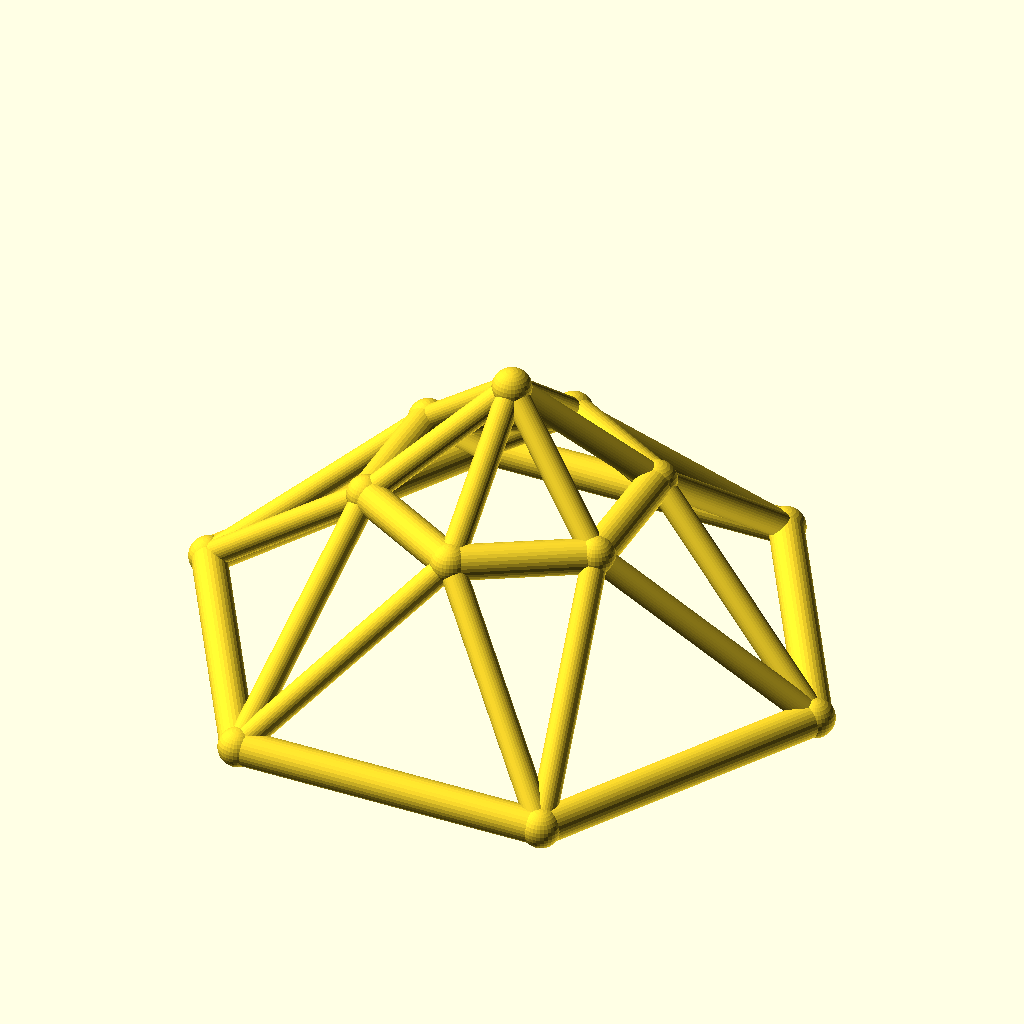
Cell 1: rendered with the file's own defaults.
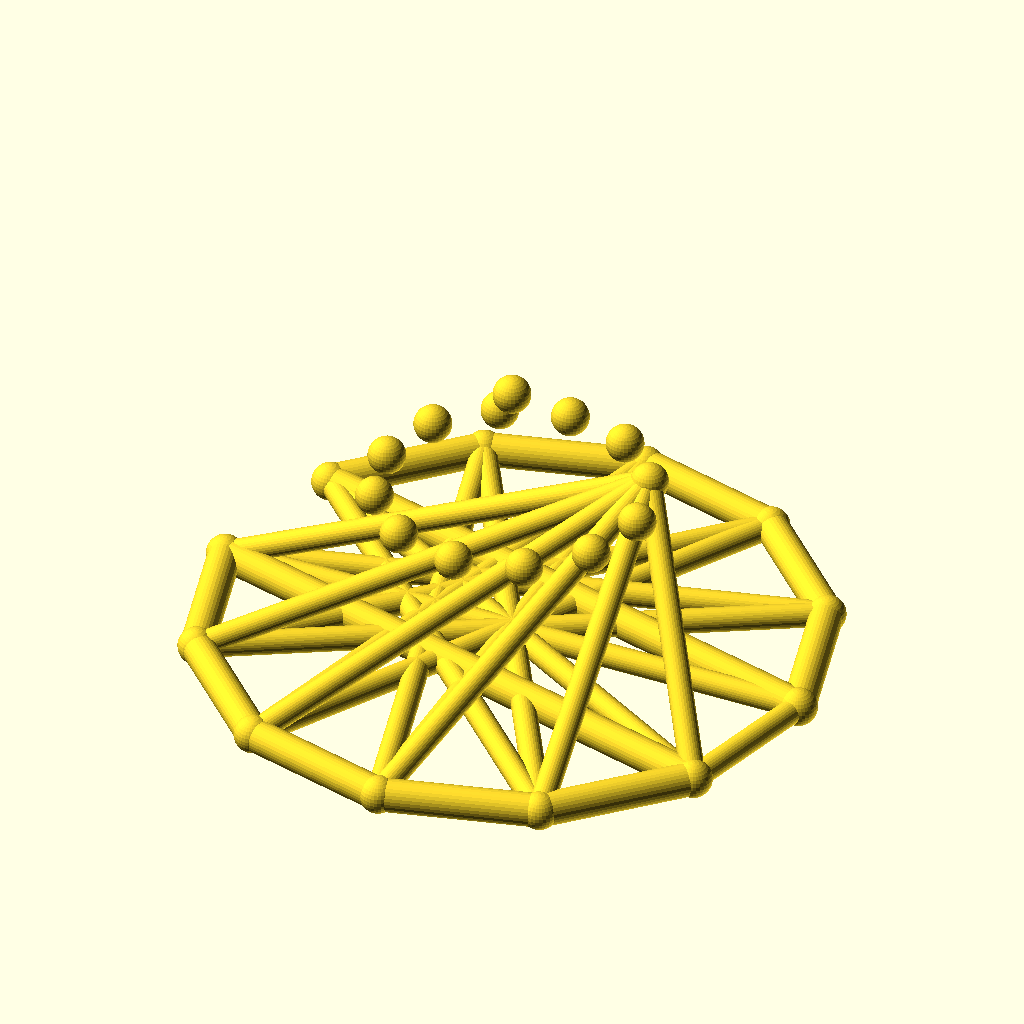
Cell 2: the same model with sides = 12.
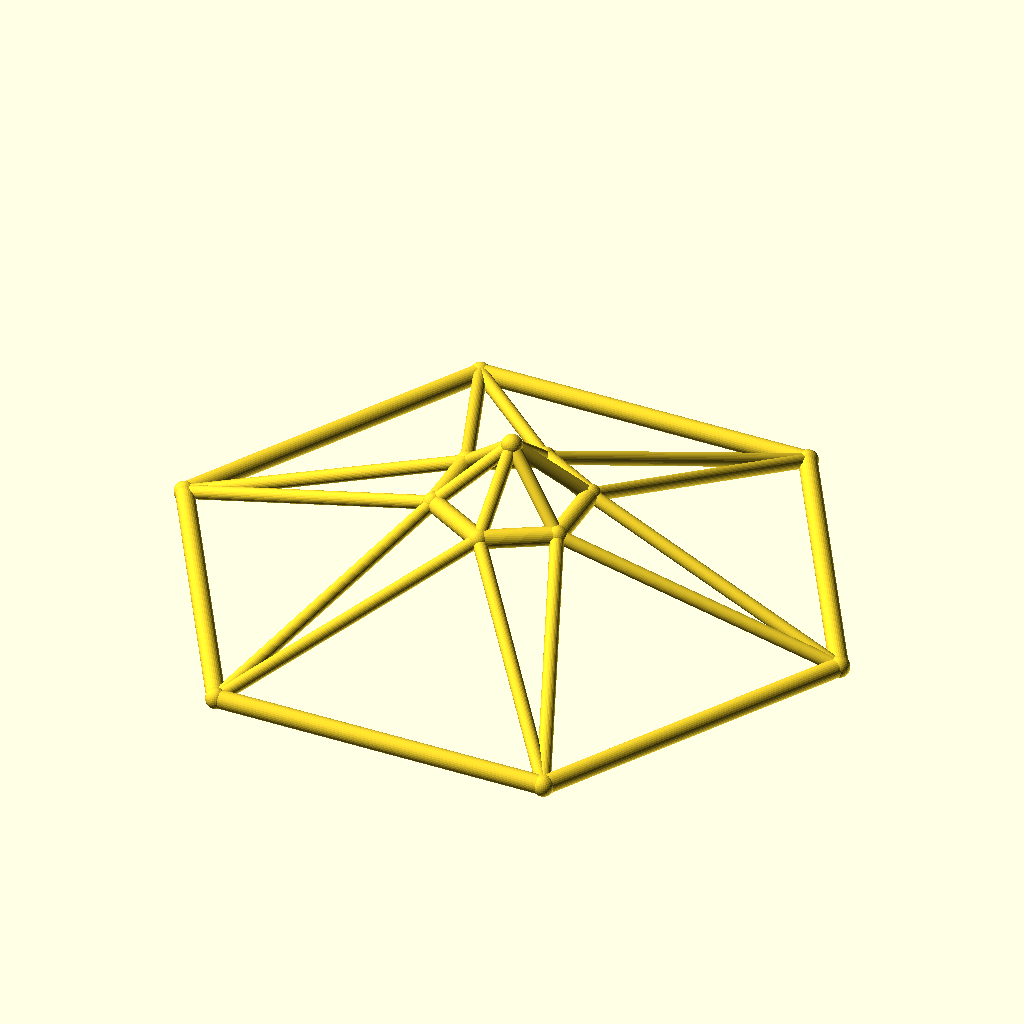
Cell 3 — base_r set to 110, the other parameters unchanged.
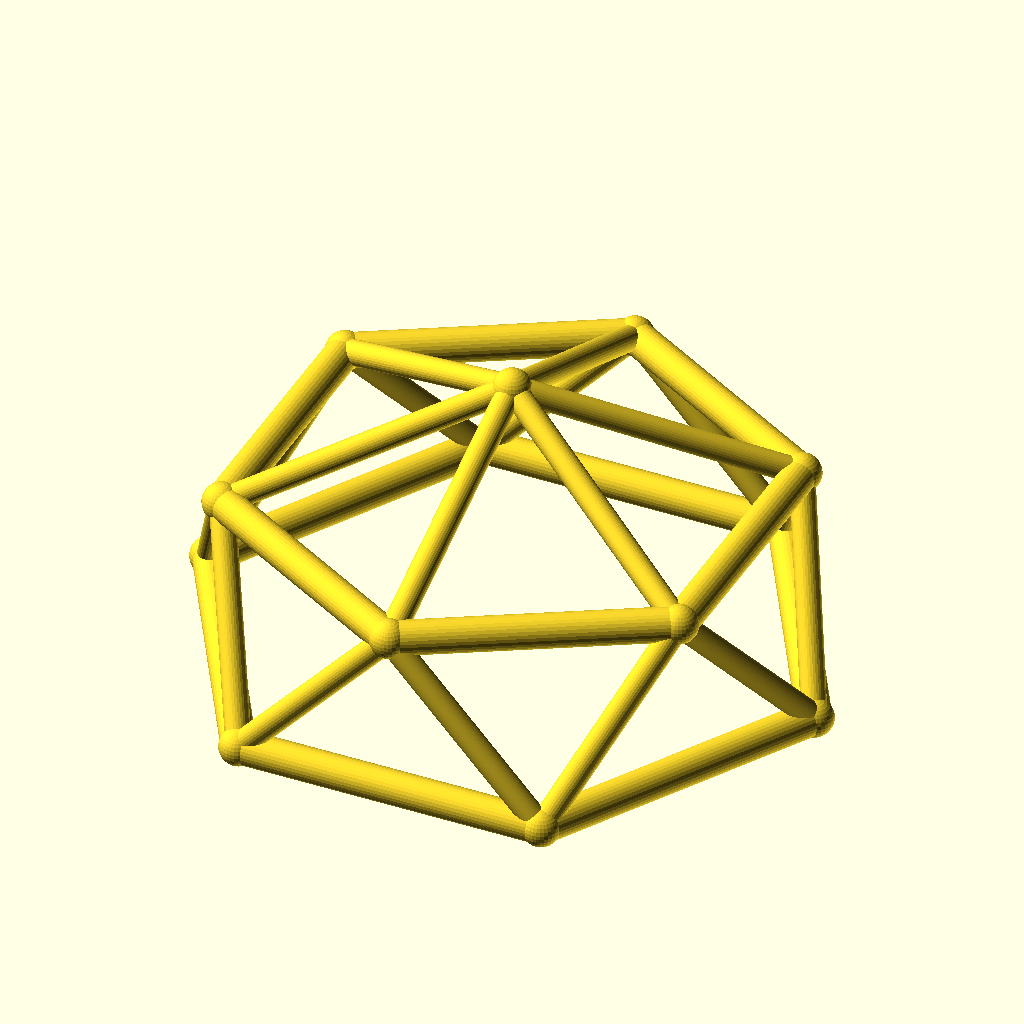
Cell 4: top_r = 48 (everything else at default).
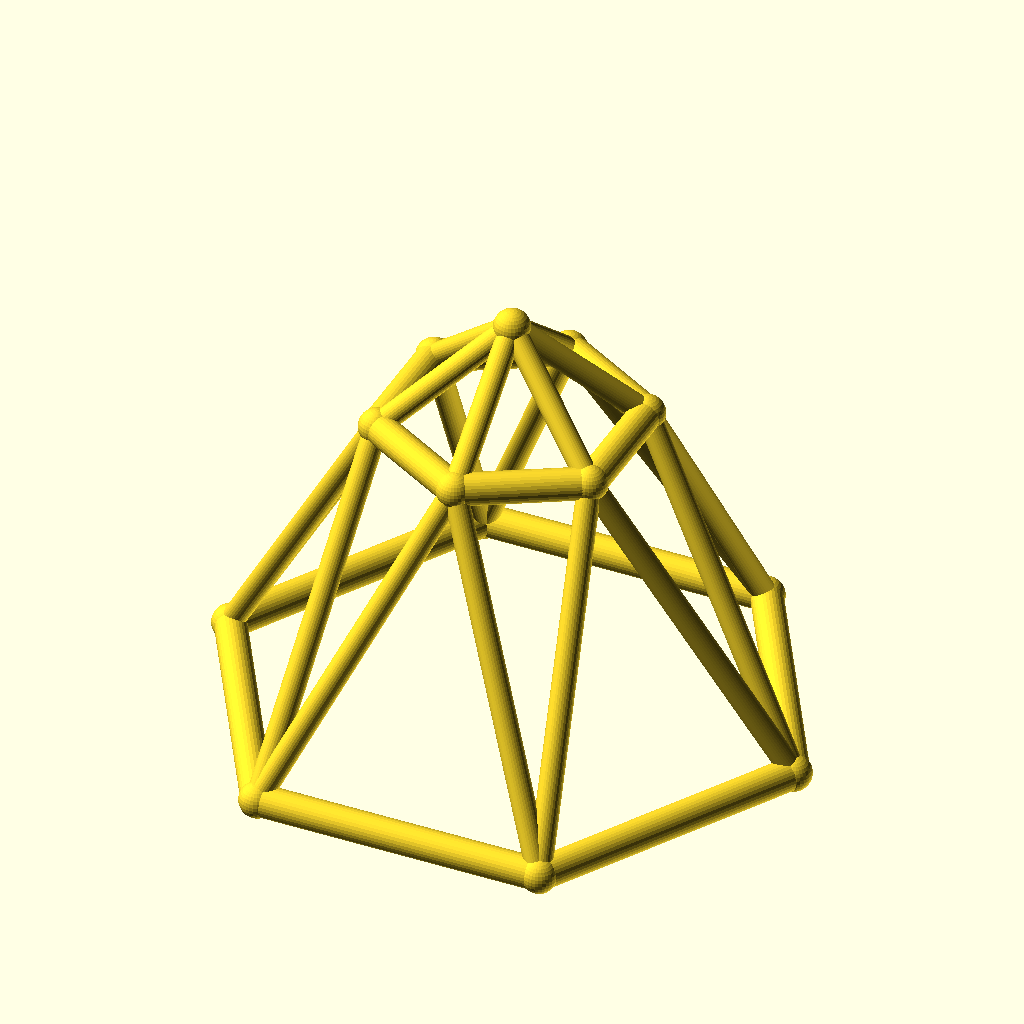
Cell 5 — ring_h set to 60, the other parameters unchanged.
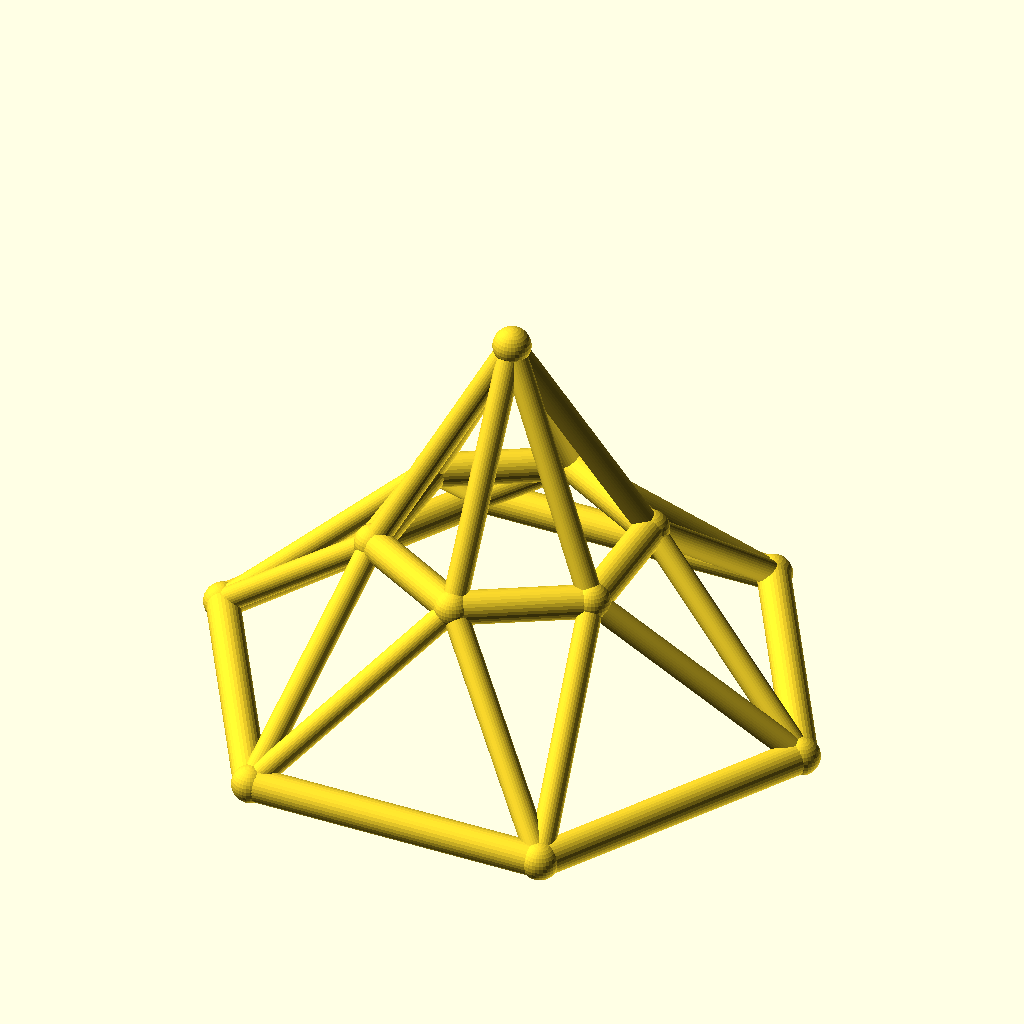
Cell 6: rise = 40 (everything else at default).
All cells are drawn from the same view direction (rotation 55°, 0°, 25°, orthographic, colour scheme Cornfield), but the view is re-fitted for each cell, so position and scale can differ between cells as well as the parameter.
Source of the model, optional_data/data/wire3/geodome/scene_0237.scad:
$fn = 32;

// ----------------------------------------------------------------------
// Geodesic dome: 6-gon rings, base R55, top R24
// ----------------------------------------------------------------------

// --- parameters (mm) ---
sides = 6;                // polygon order of both rings
base_r = 55;              // base ring radius
top_r = 24;               // top ring radius
ring_h = 30;              // height of the top ring
rise = 20;                // apex rise above the top ring
twist = 30;               // angular offset of the top ring, degrees
chord_r = 3;              // ring member radius
brace_r = 2.2;            // web member radius
joint_r = 3.4;            // joint ball radius
fit_tol = 0.1;            // declared fit tolerance (prompt contract)
free_tol = 0.3;           // declared free tolerance (prompt contract)

bbox_x = 116.8;  // overall X, joints included
bbox_y = 102.06;  // overall Y, joints included
bbox_z = 56.8;  // overall Z, joints included
chord_d = 2 * chord_r;  // ring stock diameter
brace_d = 2 * brace_r;  // web stock diameter
apex_z = ring_h + rise;  // apex height
nodes = concat([for (i = [0 : sides - 1]) [base_r * cos(i * 360 / sides), base_r * sin(i * 360 / sides), 0]], [for (i = [0 : sides - 1]) [top_r * cos(i * 360 / sides + twist), top_r * sin(i * 360 / sides + twist), ring_h]], [[0, 0, apex_z]]);

module member(a, b, r) {
  /* round stock from joint a to joint b, ends buried in the joint balls */
  d = b - a;
  length = norm(d);
  translate(a) rotate([0, acos(d[2] / length), atan2(d[1], d[0])])
    cylinder(h = length, r = r);
}

module joint(p, r) {
  /* ball at the joint centre, fatter than every member meeting there */
  translate(p) sphere(r = r);
}

/* members - each call is one graph edge */
member(nodes[0], nodes[1], chord_r);
member(nodes[1], nodes[2], chord_r);
member(nodes[2], nodes[3], chord_r);
member(nodes[3], nodes[4], chord_r);
member(nodes[4], nodes[5], chord_r);
member(nodes[5], nodes[0], chord_r);
member(nodes[6], nodes[7], chord_r);
member(nodes[7], nodes[8], chord_r);
member(nodes[8], nodes[9], chord_r);
member(nodes[9], nodes[10], chord_r);
member(nodes[10], nodes[11], chord_r);
member(nodes[11], nodes[6], chord_r);
member(nodes[0], nodes[6], brace_r);
member(nodes[6], nodes[1], brace_r);
member(nodes[1], nodes[7], brace_r);
member(nodes[7], nodes[2], brace_r);
member(nodes[2], nodes[8], brace_r);
member(nodes[8], nodes[3], brace_r);
member(nodes[3], nodes[9], brace_r);
member(nodes[9], nodes[4], brace_r);
member(nodes[4], nodes[10], brace_r);
member(nodes[10], nodes[5], brace_r);
member(nodes[5], nodes[11], brace_r);
member(nodes[11], nodes[0], brace_r);
member(nodes[12], nodes[6], brace_r);
member(nodes[12], nodes[7], brace_r);
member(nodes[12], nodes[8], brace_r);
member(nodes[12], nodes[9], brace_r);
member(nodes[12], nodes[10], brace_r);
member(nodes[12], nodes[11], brace_r);

/* joint balls */
for (p = nodes) joint(p, joint_r);
Customizer parameters (derived from the source; name, type, default, range or options):
sides: number, default 6
base_r: number, default 55
top_r: number, default 24
ring_h: number, default 30
rise: number, default 20
twist: number, default 30
chord_r: number, default 3
brace_r: number, default 2.2
joint_r: number, default 3.4
fit_tol: number, default 0.1
free_tol: number, default 0.3
bbox_x: number, default 116.8
bbox_y: number, default 102.06
bbox_z: number, default 56.8
